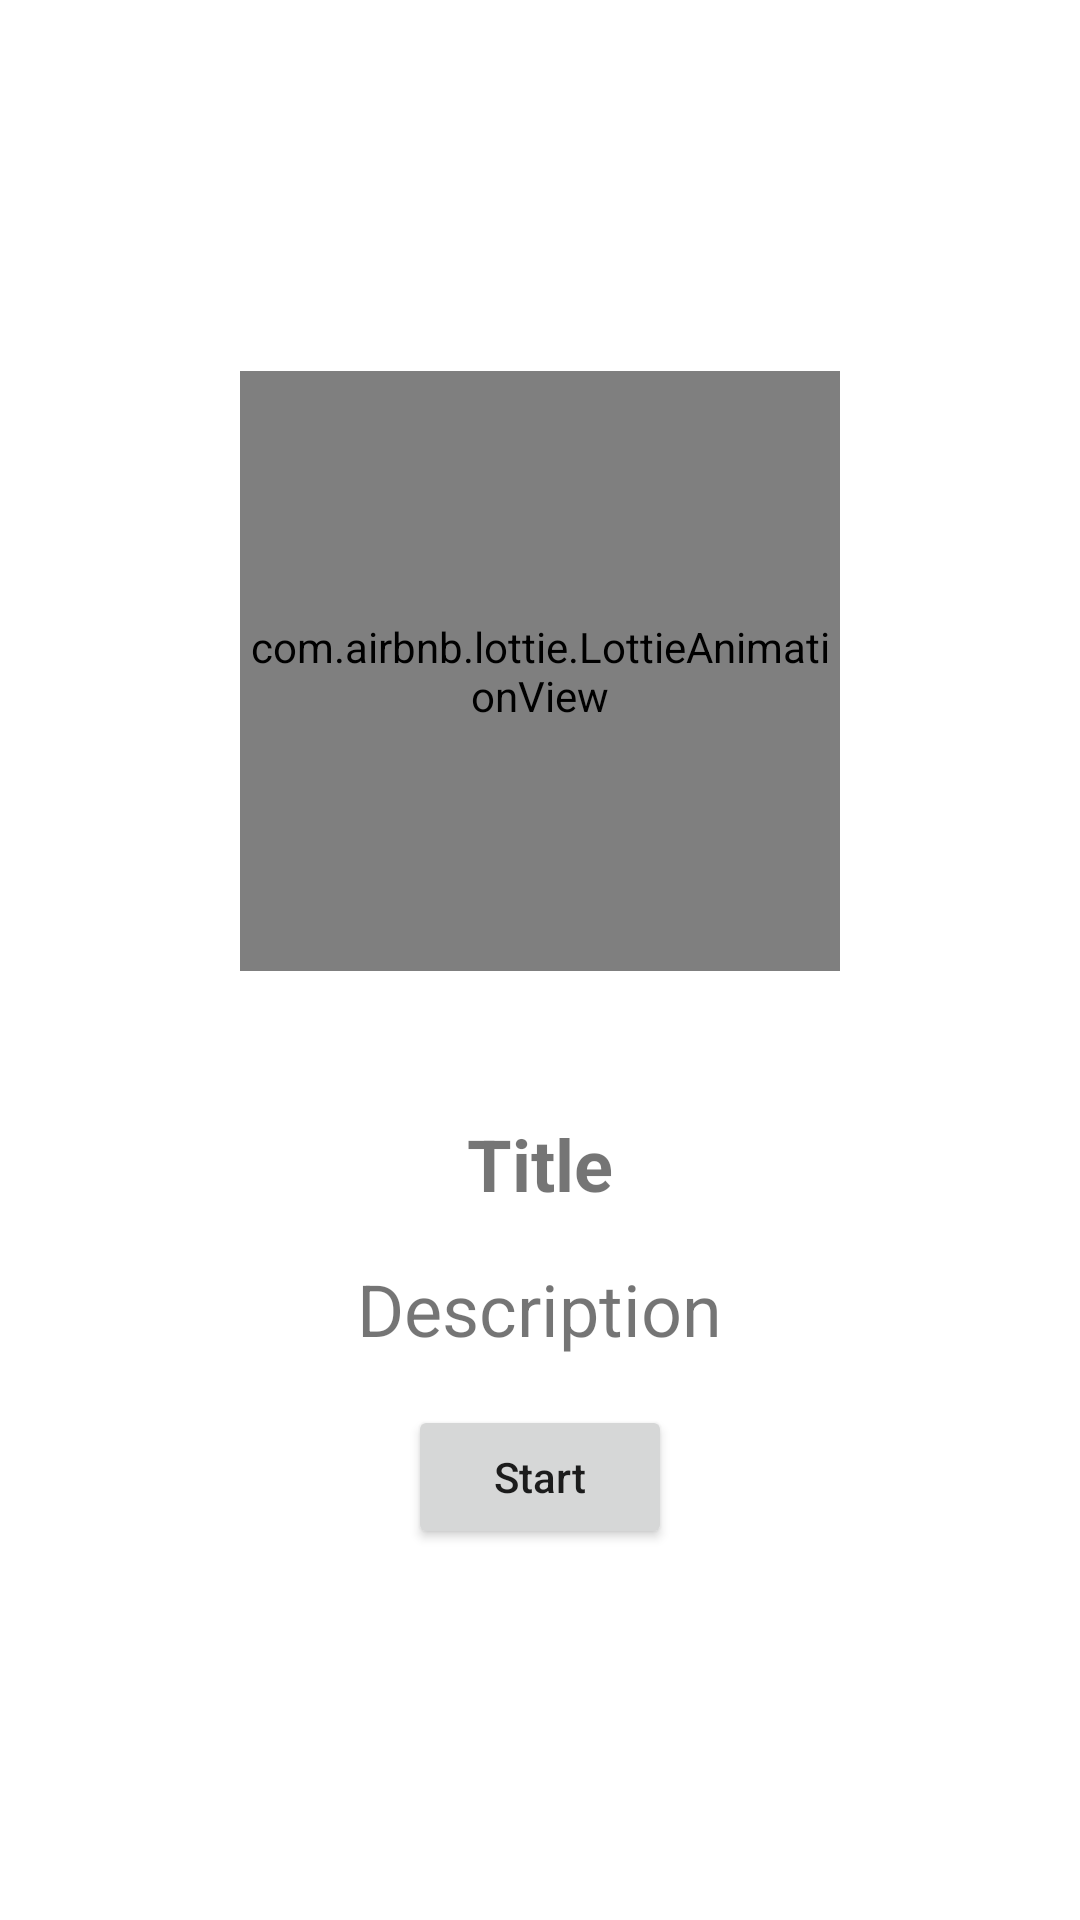

Write the Android layout XML for this screen, with the resource values it uses.
<!-- AndroidManifest.xml: application theme Theme.NoteApp -->
<!-- res/layout/pager_board.xml -->
<?xml version="1.0" encoding="utf-8"?>
<LinearLayout xmlns:android="http://schemas.android.com/apk/res/android"
    xmlns:app="http://schemas.android.com/apk/res-auto"
    android:layout_width="match_parent"
    android:layout_height="match_parent"
    android:gravity="center"
    android:orientation="vertical">

    <com.airbnb.lottie.LottieAnimationView
        android:id="@+id/imageView"
        android:layout_width="200dp"
        android:layout_height="200dp"
        android:src="@mipmap/ic_launcher_round"
        app:lottie_autoPlay="true"
        app:lottie_loop="true" />

    <TextView
        android:id="@+id/textTitle"
        android:layout_width="wrap_content"
        android:layout_height="wrap_content"
        android:layout_marginTop="48dp"
        android:text="Title"
        android:textSize="24sp"
        android:textStyle="bold" />

    <TextView
        android:id="@+id/textDesc"
        android:layout_width="wrap_content"
        android:layout_height="wrap_content"
        android:layout_marginTop="16dp"
        android:text="Description"
        android:textSize="24sp" />

    <Button
        android:id="@+id/btnStart"
        android:layout_width="wrap_content"
        android:layout_height="wrap_content"
        android:layout_marginTop="16dp"
        android:text="Start"
        android:textAllCaps="false" />
</LinearLayout>
<!-- resources referenced by this layout -->
<resources>
  <style name="Theme.NoteApp" parent="Theme.MaterialComponents.DayNight.DarkActionBar">
          
          <item name="colorPrimary">#CE93D8</item>
          <item name="colorPrimaryVariant">#CE93D8</item>
          <item name="colorOnPrimary">@color/white</item>
          
          <item name="colorSecondary">@color/teal_200</item>
          <item name="colorSecondaryVariant">@color/teal_700</item>
          <item name="colorOnSecondary">@color/black</item>
          
          <item name="android:statusBarColor" tools:targetApi="l">?attr/colorPrimaryVariant</item>
          
      </style>
  <!-- not gathered from this repository: default colours our renderer supplied (Android Studio template values) -->
  <color name="teal_200">#FF03DAC5</color>
  <color name="teal_700">#FF018786</color>
  <color name="black">#FF000000</color>
  <color name="white">#FFFFFFFF</color>
</resources>
